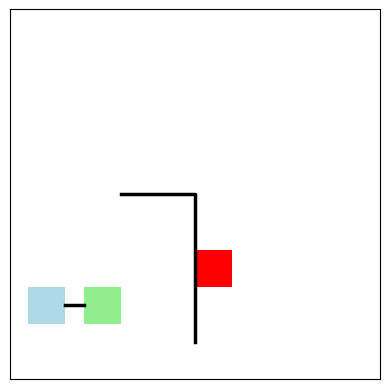

The matplotlib source for this figure:
import matplotlib.pyplot as plt
import json

# 创建一个新的图形
fig, ax = plt.subplots()
plt.axis('equal')
plt.axis('square')
# 隐藏坐标轴刻度
ax.set_xticks([])
ax.set_yticks([])
#1.读取json文档，获取阵列的个数n_array和线的个数n_line
#2.根据阵列的个数n_array、尺寸（width、length）和线的个数n_line，确定图形的大小(坐标范围)
#3.根据阵列的个数n_array和线的个数n_line，确定阵列的位置和大小

# 设置坐标轴范围
ax.set_xlim(0, 20)
ax.set_ylim(0, 20)


# 创建方框并设置位置和大小
#语法：Rectangle((x, y), width, height, **kwargs)
rect1 = plt.Rectangle((1, 3), 2, 2, fc='lightblue')
rect2 = plt.Rectangle((4, 3), 2, 2, fc='lightgreen')
rect3 = plt.Rectangle((10, 5), 2, 2, fc='red')


# 添加方框到图形中
ax.add_patch(rect1)
ax.add_patch(rect2)
ax.add_patch(rect3)

# 绘制连线
#语法：Line2D(xdata, ydata, **kwargs)
x1 = [3, 4]
y1 = [4, 4]
line1 = plt.Line2D(x1, y1, lw=2.5, color='black')
ax.add_line(line1)
#绘制rect2和rect3之间的连线
x2 = [6, 10,10]
y2 = [10, 10,2]
line2 = plt.Line2D(x2, y2, lw=2.5, color='black')
ax.add_line(line2)







# 保存图形为PNG图片
plt.savefig('graph.png', dpi=300)

# 关闭图形
plt.close()
